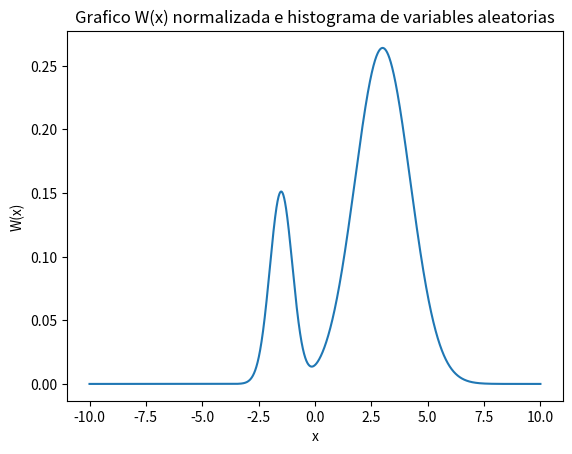

The matplotlib source for this figure: (Note: this script raises an exception after producing the figure.)
'''
Este script genera una muestra aleatoria según la distribucion W(x) usando
el método de metrópolis. Además determina el delta eficiente para que trabaje
el método aceptando alrededor del 50% de las proposiciones.
Finalmente grafica W(x) normalizada y el histograma de la muestra aleatoria.
'''

from __future__ import division
import numpy as np
import matplotlib.pyplot as plt

np.random.seed(83819)


def W(x):
    return (3.5 * np.exp(- (x - 3) ** 2 / 3.) +
            2 * np.exp(- (x + 1.5) ** 2 / 0.5))


def W_norm(x, norma):
    # Distribucion normalizada
    W = 3.5 * np.exp(- (x - 3) ** 2 / 3.) + 2 * np.exp(- (x + 1.5) ** 2 / 0.5)
    W_norm = W / norma
    return W_norm


def metropolis(w, xn, delta):
    # Algoritmo del método Metrópolis
    r = np.random.uniform(-1, 1)
    xp = xn + delta * r
    criterio = np.random.uniform(0, 1)
    if w(xp) / w(xn) > criterio:
        return xp
    else:
        return xn


def calcula_porcentajes(delta, N, w, xn):
    # Calcula el porcentaje de aceptacion para un delta, dado un xn
    xn_1 = np.zeros(N)
    xn_1[0] = xn
    acepta = 0.
    rechaza = 0.
    for i in range(len(xn_1)-1):
        xn_1[i+1] = metropolis(w, xn_1[i], delta)
        if xn_1[i+1] == xn_1[i]:
            rechaza += 1.
        else:
            acepta += 1.
    porcentaje_acepta = 100.0 * acepta / (acepta + rechaza)
    return porcentaje_acepta, xn_1


# Main

# Setup
# n servirá para hacer la particion para los delta posibles
n = 50
# N servirá para ver cuántos valores de la muestra deseo
N = 100

xn_inicial = 0

# Calcula la integral de w(x)
x_integral = np.linspace(-10, 10, 10000)
norma = np.trapz(W(x_integral), x_integral)

# Calcula Delta eficiente
delta_posibles = np.linspace(1., 10., n)
porcentaje = np.zeros(n)
for i in range(n):
    porcentajes, xn1 = calcula_porcentajes(delta_posibles[i], N, W, xn_inicial)
    porcentaje[i] = np.copy(porcentajes)

for i in range(n):
    if porcentaje[i] >= 49 and porcentaje[i] <= 51:
        d = delta_posibles[i]
        break

# Graficar W(x) normalizado
fig = plt.figure(1)
fig.clf()
ax = fig.add_subplot(111)
plt.plot(x_integral, W_norm(x_integral, norma),
         label='Distribucion W(x) normalizada')
ax.set_xlabel("x")
ax.set_ylabel("W(x)")
ax.set_title("Grafico W(x) normalizada e histograma de variables aleatorias")

# Se grafica histograma para la distribucion encontrada
porcentaje_hist, xn_1_hist = calcula_porcentajes(d, 1e7, W, xn_inicial)
n, bins, patches = plt.hist(xn_1_hist, bins=100, normed=1)

plt.legend()
plt.show()
plt.draw()
